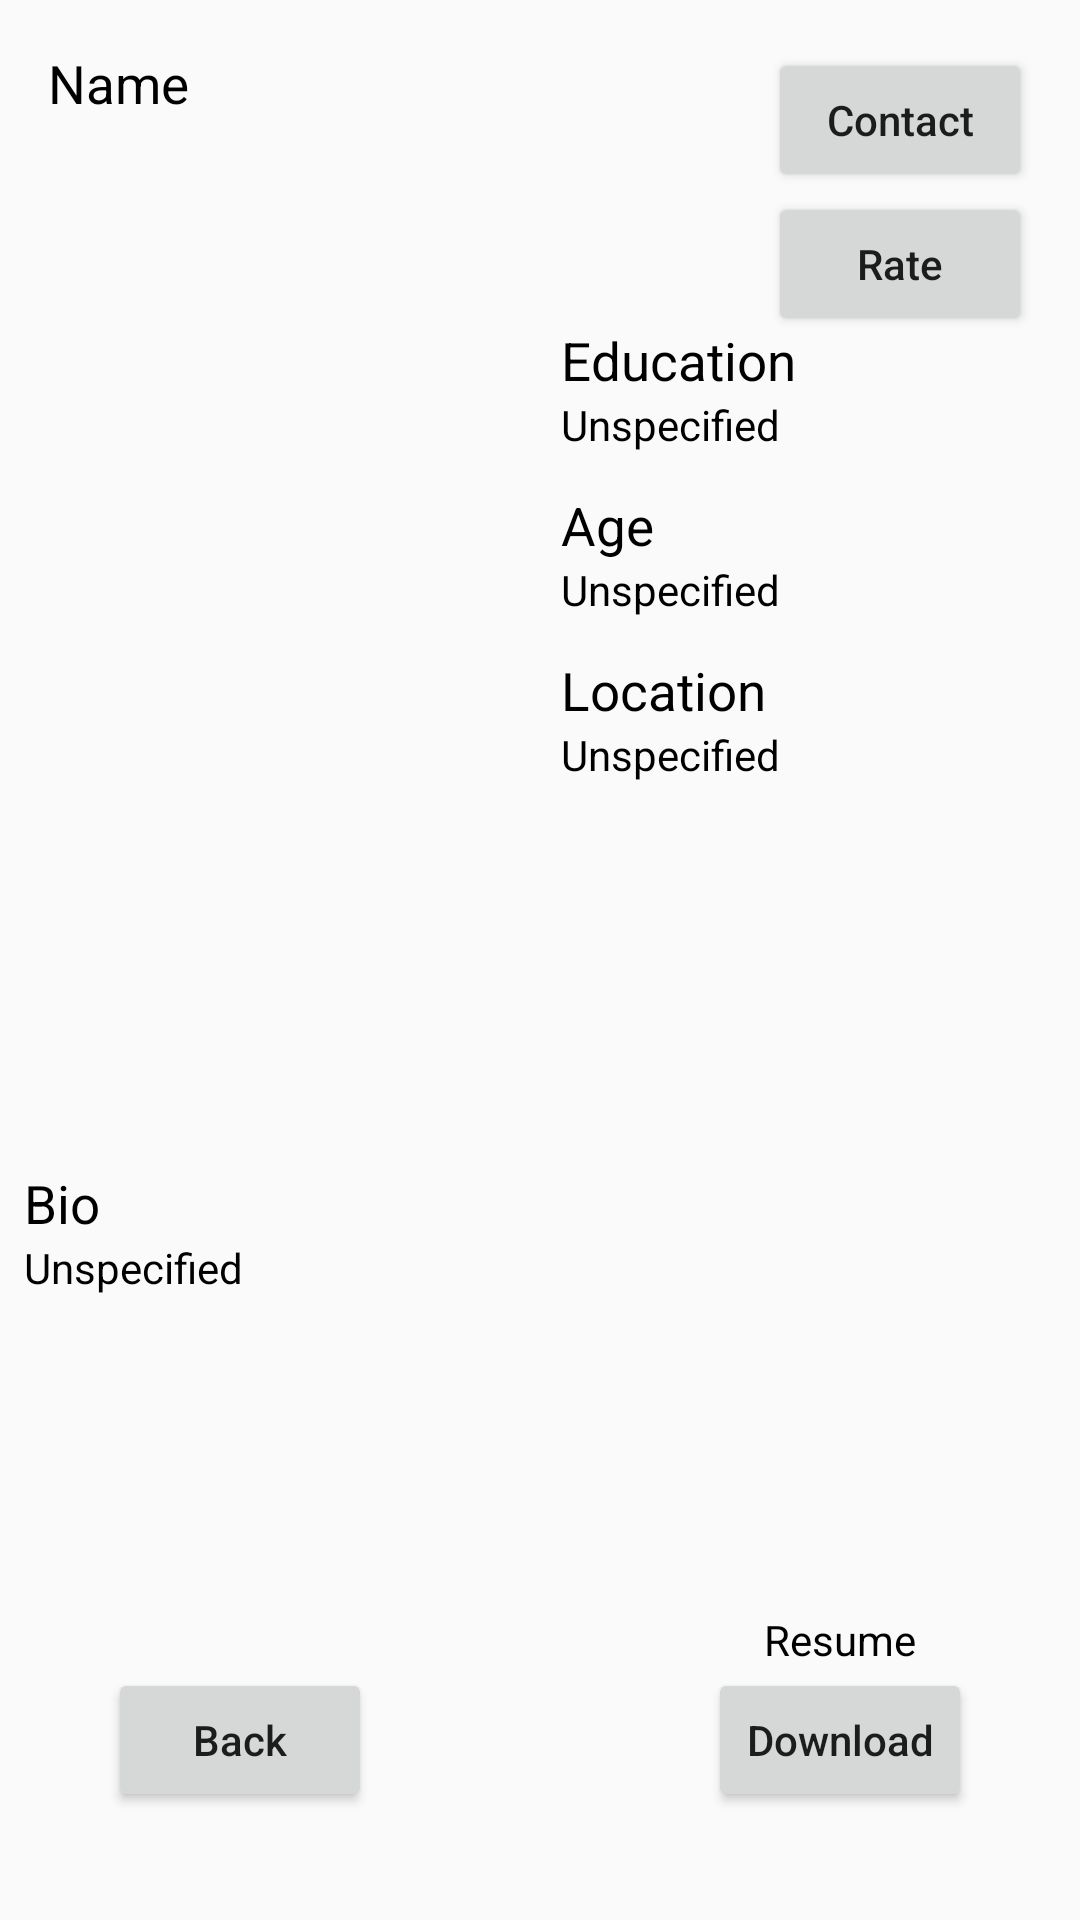

The Android layout XML behind this screen, and the referenced resources:
<!-- AndroidManifest.xml: application theme AppTheme -->
<!-- res/layout/activity_account_page_employee.xml -->
<?xml version="1.0" encoding="utf-8"?>
<android.support.constraint.ConstraintLayout xmlns:android="http://schemas.android.com/apk/res/android"
    xmlns:app="http://schemas.android.com/apk/res-auto"
    xmlns:tools="http://schemas.android.com/tools"
    android:layout_width="match_parent"
    android:layout_height="match_parent"
    tools:context="com.qbteam.questboard.AccountPageEmployee">

    <ImageView
        android:id="@+id/imageView"
        android:layout_width="151dp"
        android:layout_height="160dp"
        android:layout_marginStart="16dp"
        android:layout_marginLeft="16dp"
        android:layout_marginTop="32dp"
        app:layout_constraintStart_toStartOf="parent"
        app:layout_constraintTop_toBottomOf="@+id/Name"
        app:srcCompat="@drawable/common_full_open_on_phone" />

    <TextView
        android:id="@+id/Name"
        android:layout_width="215dp"
        android:layout_height="29dp"
        android:layout_marginStart="16dp"
        android:layout_marginLeft="16dp"
        android:layout_marginTop="16dp"
        android:text="Name"
        android:textColor="@color/black"
        android:textSize="3mm"
        app:layout_constraintStart_toStartOf="parent"
        app:layout_constraintTop_toTopOf="parent" />

    <TextView
        android:id="@+id/textView4"
        android:layout_width="wrap_content"
        android:layout_height="wrap_content"
        android:text="Bio"
        android:textColor="@color/black"
        android:textSize="3mm"
        app:layout_constraintBottom_toTopOf="@+id/Bio"
        app:layout_constraintStart_toStartOf="@+id/Bio" />

    <TextView
        android:id="@+id/textView5"
        android:layout_width="wrap_content"
        android:layout_height="wrap_content"
        android:layout_marginEnd="8dp"
        android:layout_marginStart="8dp"
        android:text="Resume"
        android:textColor="@color/black"
        app:layout_constraintBottom_toTopOf="@+id/downloadResume"
        app:layout_constraintEnd_toEndOf="@+id/downloadResume"
        app:layout_constraintStart_toStartOf="@+id/downloadResume" />

    <Button
        android:id="@+id/backButton"
        android:layout_width="wrap_content"
        android:layout_height="wrap_content"
        android:layout_marginBottom="36dp"
        android:layout_marginStart="36dp"
        android:layout_marginLeft="36dp"
        android:text="Back"
        app:layout_constraintBottom_toBottomOf="parent"
        app:layout_constraintStart_toStartOf="parent"
        android:textAllCaps="false"/>

    <TextView
        android:id="@+id/Bio"
        android:layout_width="0dp"
        android:layout_height="115dp"
        android:layout_marginBottom="28dp"
        android:layout_marginEnd="8dp"
        android:layout_marginStart="8dp"
        android:text="Unspecified"
        android:textColor="@color/black"
        app:layout_constraintBottom_toTopOf="@+id/backButton"
        app:layout_constraintEnd_toEndOf="parent"
        app:layout_constraintHorizontal_bias="0.0"
        app:layout_constraintStart_toStartOf="parent" />

    <Button
        android:id="@+id/contactButton"
        android:layout_width="wrap_content"
        android:layout_height="wrap_content"
        android:layout_marginEnd="16dp"
        android:layout_marginRight="16dp"
        android:text="Contact"
        app:layout_constraintEnd_toEndOf="parent"
        app:layout_constraintTop_toTopOf="@+id/Name"
        android:textAllCaps="false"/>

    <TextView
        android:id="@+id/textView9"
        android:layout_width="wrap_content"
        android:layout_height="wrap_content"
        android:text="Education"
        android:textColor="@color/black"
        android:textSize="3mm"
        app:layout_constraintBottom_toTopOf="@+id/Education"
        app:layout_constraintStart_toStartOf="@+id/Education" />

    <TextView
        android:id="@+id/Education"
        android:layout_width="180dp"
        android:layout_height="25dp"
        android:layout_marginStart="20dp"
        android:layout_marginLeft="20dp"
        android:layout_marginTop="20dp"
        android:text="Unspecified"
        android:textColor="@color/black"
        app:layout_constraintStart_toEndOf="@+id/imageView"
        app:layout_constraintTop_toBottomOf="@+id/rateButton" />

    <TextView
        android:id="@+id/textView11"
        android:layout_width="wrap_content"
        android:layout_height="wrap_content"
        android:text="Age"
        android:textColor="@color/black"
        android:textSize="3mm"
        app:layout_constraintBottom_toTopOf="@+id/Age"
        app:layout_constraintStart_toStartOf="@+id/Age" />

    <TextView
        android:id="@+id/Age"
        android:layout_width="180dp"
        android:layout_height="25dp"
        android:layout_marginTop="30dp"
        android:text="Unspecified"
        android:textColor="@color/black"
        app:layout_constraintStart_toStartOf="@+id/Education"
        app:layout_constraintTop_toBottomOf="@+id/Education" />

    <RatingBar
        android:id="@+id/ratingBar"
        style="@style/userRatingBar"
        android:layout_width="wrap_content"
        android:layout_height="wrap_content"
        android:layout_marginEnd="8dp"
        android:layout_marginStart="8dp"
        android:isIndicator="true"
        android:numStars="5"
        android:rating="5"
        app:layout_constraintEnd_toEndOf="@+id/imageView"
        app:layout_constraintHorizontal_bias="0.48"
        app:layout_constraintStart_toStartOf="@+id/imageView"
        app:layout_constraintTop_toBottomOf="@+id/imageView" />

    <Button
        android:id="@+id/downloadResume"
        android:layout_width="wrap_content"
        android:layout_height="wrap_content"
        android:layout_marginEnd="36dp"
        android:layout_marginRight="36dp"
        android:text="Download"
        app:layout_constraintBottom_toBottomOf="@+id/backButton"
        app:layout_constraintEnd_toEndOf="parent"
        android:textAllCaps="false"/>

    <Button
        android:id="@+id/rateButton"
        android:layout_width="wrap_content"
        android:layout_height="wrap_content"
        android:text="Rate"
        app:layout_constraintEnd_toEndOf="@+id/contactButton"
        app:layout_constraintTop_toBottomOf="@+id/contactButton"
        android:textAllCaps="false"/>

    <TextView
        android:id="@+id/locationTextView1"
        android:layout_width="wrap_content"
        android:layout_height="wrap_content"
        android:text="Location"
        android:textAllCaps="false"
        android:textColor="@color/black"
        android:textSize="3mm"
        app:layout_constraintBottom_toTopOf="@+id/locationTextView2"
        app:layout_constraintStart_toStartOf="@+id/locationTextView2" />

    <TextView
        android:id="@+id/locationTextView2"
        android:layout_width="180dp"
        android:layout_height="65dp"
        android:layout_marginTop="30dp"
        android:text="Unspecified"
        android:textColor="@color/black"
        app:layout_constraintStart_toStartOf="@+id/Age"
        app:layout_constraintTop_toBottomOf="@+id/Age" />

</android.support.constraint.ConstraintLayout>
<!-- resources referenced by this layout -->
<resources>
  <style name="userRatingBar" parent="@android:style/Widget.RatingBar">
          <item name="android:progressDrawable">@drawable/ratingstars</item>
          <item name="android:minHeight">22dip</item>
          <item name="android:maxHeight">22dip</item>
      </style>
  <style name="AppTheme" parent="Theme.AppCompat.Light.DarkActionBar">
          
          <item name="colorPrimary">@color/colorPrimary</item>
          <item name="colorPrimaryDark">@color/colorPrimaryDark</item>
          <item name="colorAccent">@color/colorAccent</item>
      </style>
  <color name="colorPrimary">#bc9b0f</color>
  <color name="colorPrimaryDark">#91790f</color>
  <color name="colorAccent">#e8cf12</color>
  <!-- not gathered from this repository: default colours our renderer supplied (Android Studio template values) -->
  <color name="black">#FF000000</color>
</resources>
